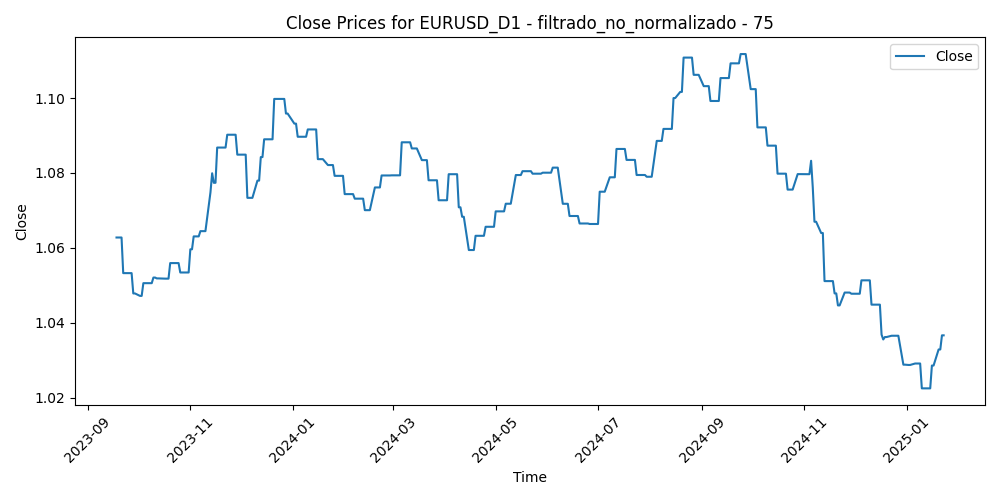

Data behind this chart, as committed beside it:
Time, Close, Volume, diferencia_media_75
2023-09-18, 1.063, 38563, 0.02162
2023-09-19, 1.063, 40400, 0.0229
2023-09-20, 1.063, 49535, 0.02473
2023-09-21, 1.063, 54344, 0.0245
2023-09-22, 1.053, 48527, 0.02589
2023-09-25, 1.053, 44348, 0.03105
2023-09-26, 1.053, 45644, 0.03278
2023-09-27, 1.053, 55844, 0.03922
2023-09-28, 1.048, 55929, 0.03241
2023-09-29, 1.048, 54700, 0.03121
2023-10-02, 1.047, 50921, 0.04019
2023-10-03, 1.047, 57593, 0.04072
2023-10-04, 1.051, 56660, 0.0363
2023-10-05, 1.051, 54474, 0.03106
2023-10-06, 1.051, 60395, 0.02729
2023-10-09, 1.051, 52212, 0.02864
2023-10-10, 1.052, 59629, 0.02431
2023-10-11, 1.052, 55933, 0.02251
2023-10-12, 1.052, 52795, 0.03115
2023-10-13, 1.052, 55717, 0.03255
2023-10-16, 1.052, 46696, 0.02703
2023-10-17, 1.052, 50090, 0.02494
2023-10-18, 1.052, 53684, 0.0285
2023-10-19, 1.052, 62577, 0.02352
2023-10-20, 1.056, 50587, 0.02175
2023-10-23, 1.056, 47296, 0.01394
2023-10-24, 1.056, 50793, 0.02114
2023-10-25, 1.056, 46459, 0.02286
2023-10-26, 1.053, 53164, 0.0223
2023-10-27, 1.053, 46060, 0.02112
2023-10-30, 1.053, 42799, 0.01534
2023-10-31, 1.053, 53520, 0.01845
2023-11-01, 1.06, 55675, 0.01817
2023-11-02, 1.06, 51960, 0.01225
2023-11-03, 1.063, 52099, 0.001299
2023-11-06, 1.063, 40730, 0.001775
2023-11-07, 1.064, 45790, 0.003061
2023-11-08, 1.064, 44475, 0.001638
2023-11-09, 1.064, 51102, 0.005277
2023-11-10, 1.064, 43503, 0.003205
2023-11-13, 1.075, 37302, 0.001387
2023-11-14, 1.08, 49009, -0.01674
2023-11-15, 1.077, 50208, -0.0137
2023-11-16, 1.077, 46553, -0.01441
2023-11-17, 1.087, 47917, -0.02061
2023-11-20, 1.087, 46491, -0.02339
2023-11-21, 1.087, 49300, -0.02049
2023-11-22, 1.087, 49721, -0.01837
2023-11-23, 1.09, 29940, -0.02006
2023-11-24, 1.09, 36529, -0.02335
2023-11-27, 1.09, 43249, -0.02495
2023-11-28, 1.09, 51353, -0.02893
2023-11-29, 1.085, 55204, -0.02623
2023-11-30, 1.085, 58569, -0.01817
2023-12-01, 1.085, 60051, -0.01768
2023-12-04, 1.085, 59531, -0.01298
2023-12-05, 1.073, 59171, -0.009193
2023-12-06, 1.073, 49937, -0.005976
2023-12-07, 1.073, 59378, -0.008899
2023-12-08, 1.073, 62440, -0.005792
... 290 more rows
